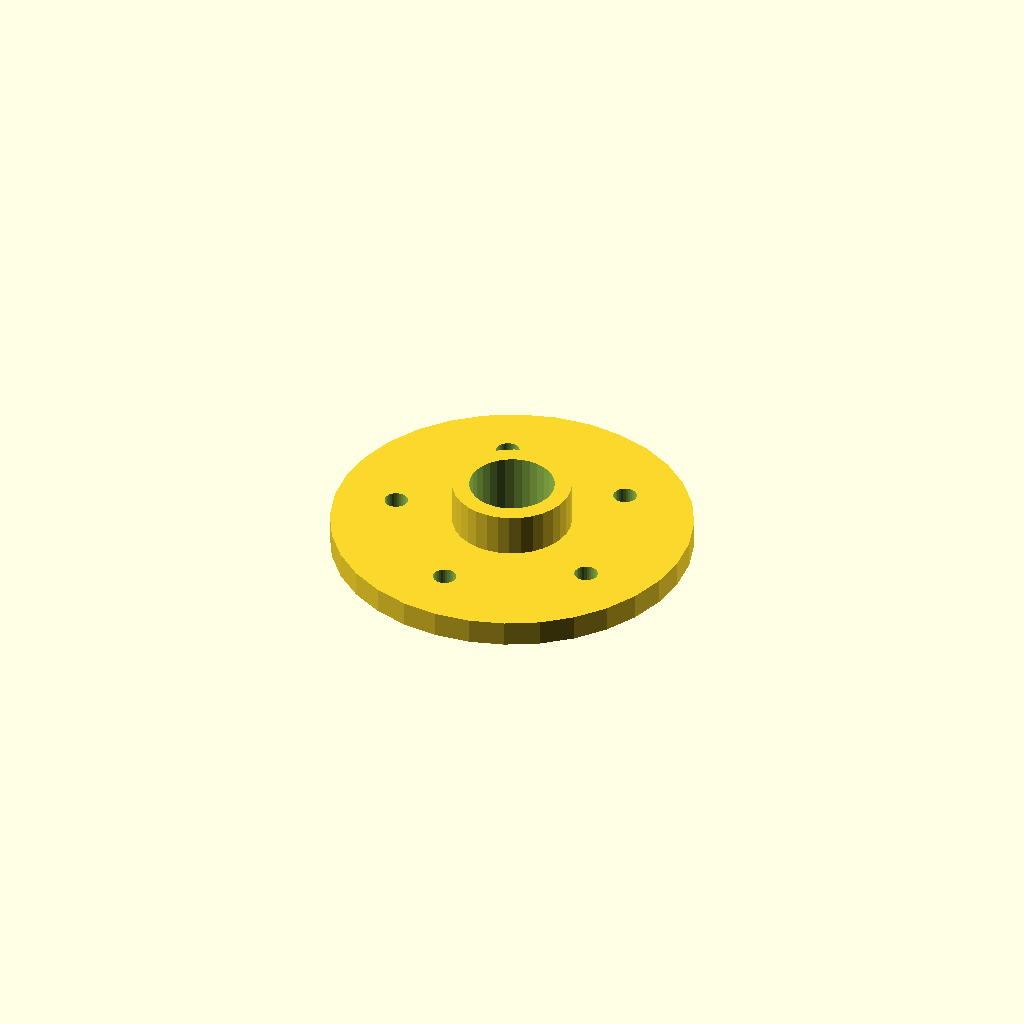
Cell 1: rendered with the file's own defaults.
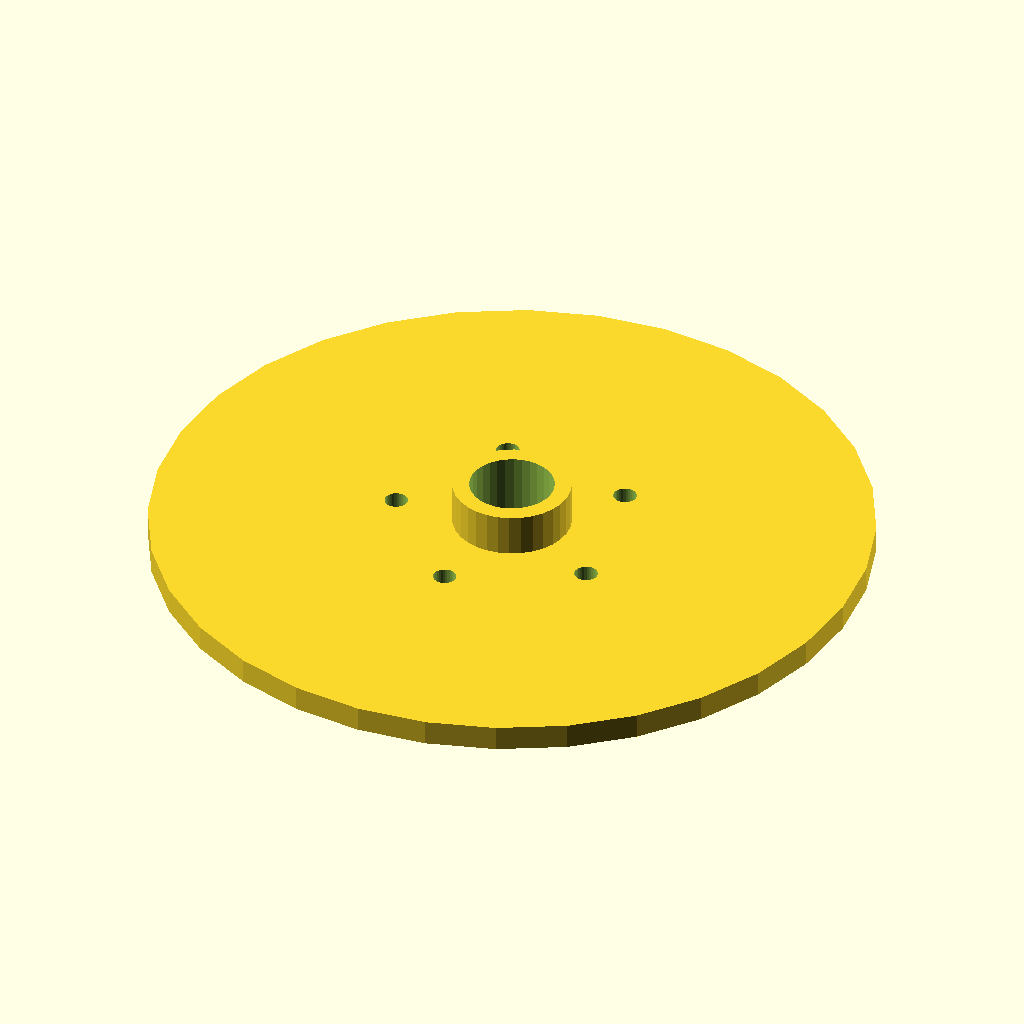
Cell 2: flange_d = 170 (everything else at default).
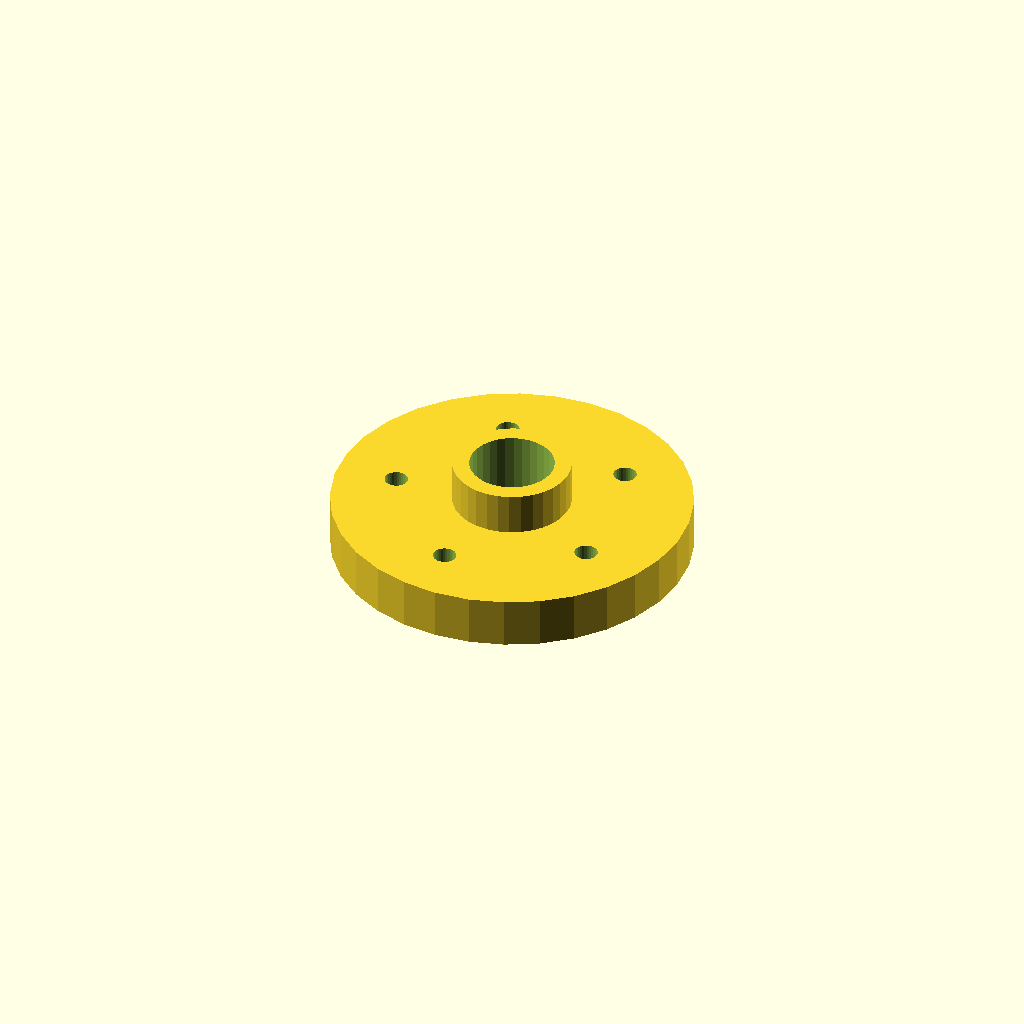
Cell 3: the same model with thickness = 12.
All cells are drawn from one camera (rotation 55°, 0°, 25°, orthographic, colour scheme Cornfield), so only the parameter changes between them.
The OpenSCAD source (optional_data/data/place1/boltcircles/part_0121.scad):
$fn = 32;

// ----------------------------------------------------------------------
// Flange Ø85 x 6
// 5 holes on a Ø56.1 bolt circle, bolted joints
// ----------------------------------------------------------------------

// --- parameters (mm) ---
flange_d = 85;   // outside diameter of the flange
thickness = 6;   // flange thickness
holes = 5;       // number of bolt holes
pcd = 56.1;      // bolt circle diameter
start_deg = 45;  // angle of the first hole, from +X
hole_d = 5.5;    // bolt hole diameter
bore_d = 20;     // central through bore
hub_d = 28;      // hub outside diameter
hub_h = 10;      // hub height above the flange face (0 = no hub)

// --- derived feature positions (mm) ---
height = thickness + hub_h;  // = 16   overall height of the part
pcd_r = pcd / 2;             // = 28.05   bolt circle radius
hole_step = 360 / holes;     // = 72   angular pitch
feature_centers = [
  [pcd_r * cos(start_deg + 0 * hole_step), pcd_r * sin(start_deg + 0 * hole_step)],
  [pcd_r * cos(start_deg + 1 * hole_step), pcd_r * sin(start_deg + 1 * hole_step)],
  [pcd_r * cos(start_deg + 2 * hole_step), pcd_r * sin(start_deg + 2 * hole_step)],
  [pcd_r * cos(start_deg + 3 * hole_step), pcd_r * sin(start_deg + 3 * hole_step)],
  [pcd_r * cos(start_deg + 4 * hole_step), pcd_r * sin(start_deg + 4 * hole_step)]
];   // bolt hole centres on the pitch circle

// flange disc, every hole and the bore cut straight through
difference() {
  union() {
    cylinder(d = flange_d, h = thickness);
    cylinder(d = hub_d, h = height);  // hub, overlapped into the flange
  }
  translate([0, 0, -1]) cylinder(d = bore_d, h = height + 2);  // bore, through
  for (centre = feature_centers)
    translate([centre[0], centre[1], -1]) cylinder(d = hole_d, h = thickness + 2);
}
Customizer parameters (derived from the source; name, type, default, range or options):
flange_d: number, default 85
thickness: number, default 6
holes: number, default 5
pcd: number, default 56.1
start_deg: number, default 45
hole_d: number, default 5.5
bore_d: number, default 20
hub_d: number, default 28
hub_h: number, default 10
